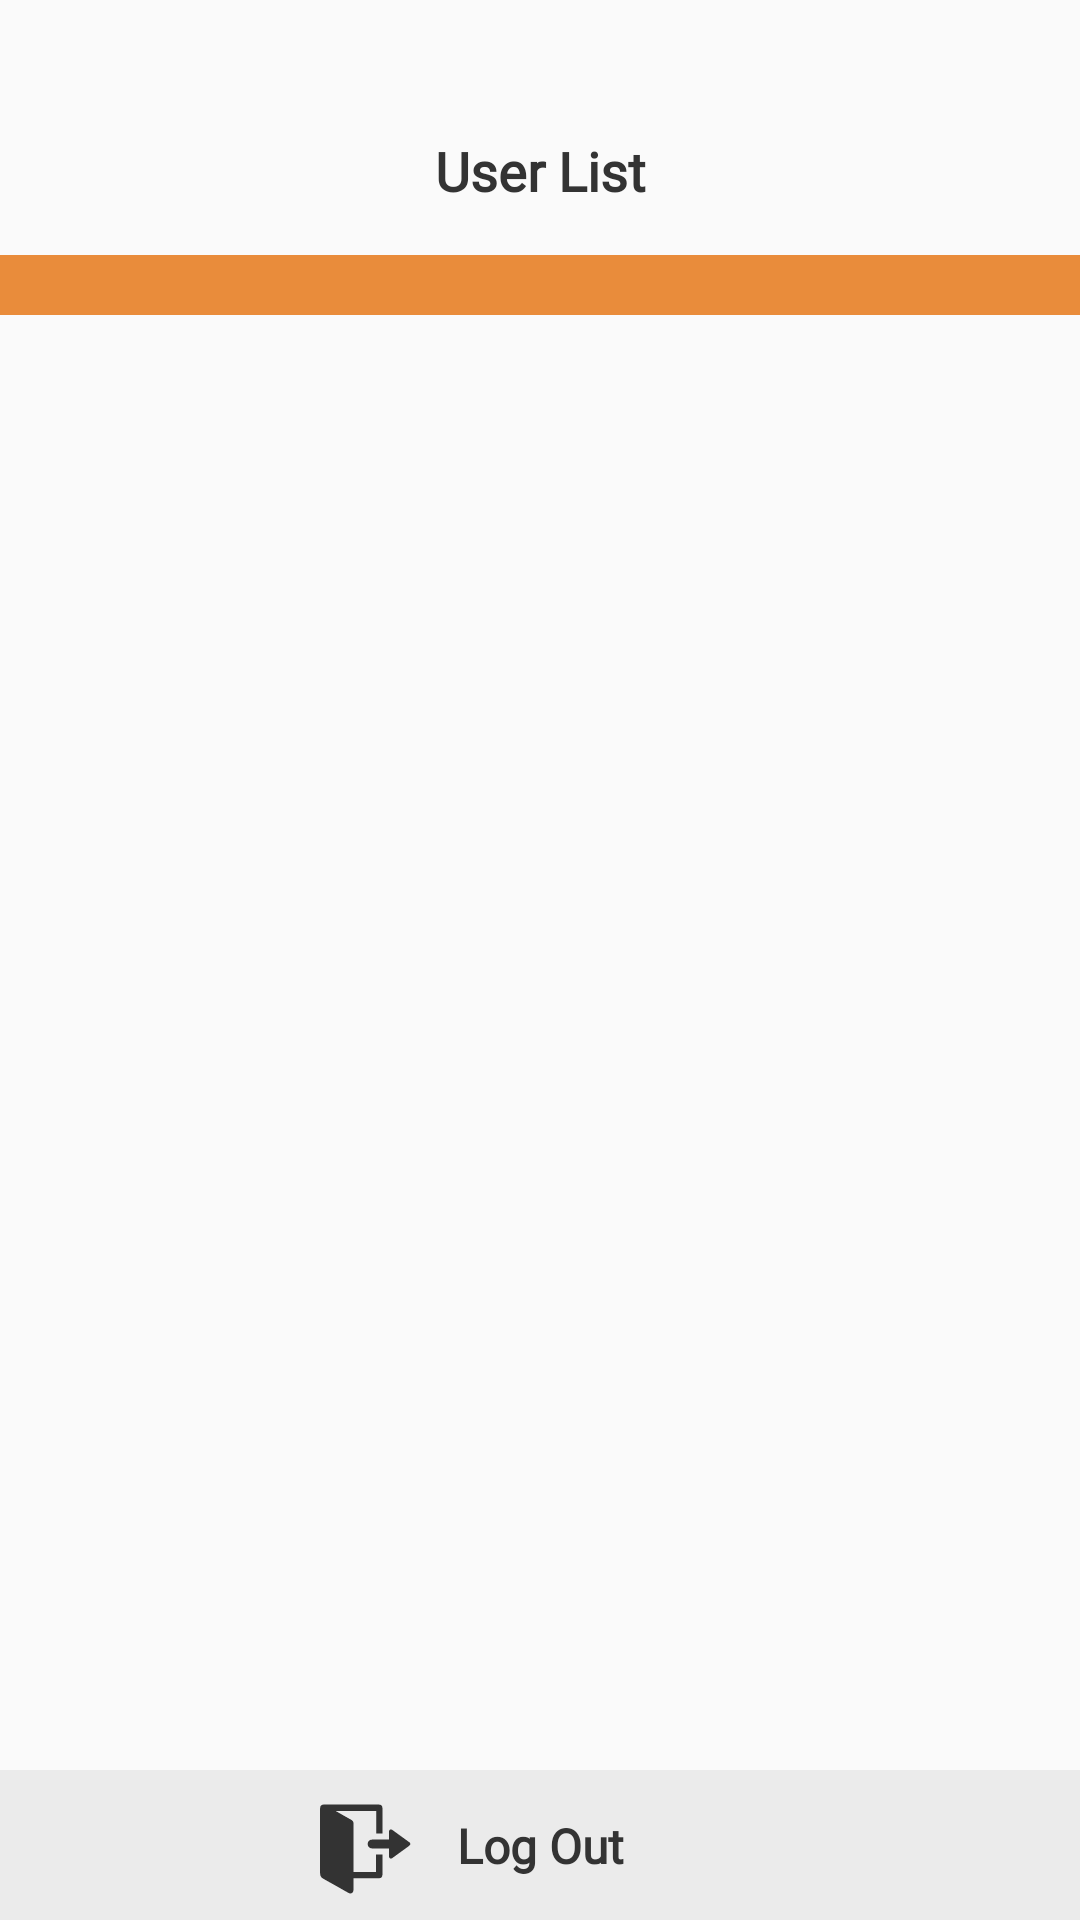

Reconstruct the res/layout file that produces this screen, plus the resources it refers to.
<!-- AndroidManifest.xml: application theme ThemeTransparentStatusBar -->
<!-- res/layout/activity_main.xml -->
<?xml version="1.0" encoding="utf-8"?>
<layout xmlns:android="http://schemas.android.com/apk/res/android"
    xmlns:app="http://schemas.android.com/apk/res-auto"
    xmlns:tools="http://schemas.android.com/tools">

    <androidx.constraintlayout.widget.ConstraintLayout
        android:layout_width="match_parent"
        android:layout_height="match_parent"
        tools:context=".ui.user_list.UserListActivity">

        <TextView
            android:id="@+id/textView2"
            style="@style/TextStyle"
            android:layout_width="wrap_content"
            android:layout_height="wrap_content"
            android:text="@string/user_list"
            android:textSize="@dimen/ts_18sp"
            android:textStyle="bold"
            app:layout_constraintEnd_toEndOf="parent"
            app:layout_constraintStart_toStartOf="parent"
            app:layout_constraintTop_toTopOf="@+id/guideline2" />

        <View
            android:id="@+id/view"
            android:layout_width="0dp"
            android:layout_height="@dimen/height_line"
            android:layout_marginTop="@dimen/gap_16dp"
            android:background="@color/orange_color"
            app:layout_constraintEnd_toEndOf="parent"
            app:layout_constraintStart_toStartOf="parent"
            app:layout_constraintTop_toBottomOf="@+id/textView2" />

        <androidx.constraintlayout.widget.ConstraintLayout
            android:id="@+id/constraintLayout2"
            android:layout_width="0dp"
            android:layout_height="@dimen/gap_50dp"
            android:background="@color/bg_item"
            android:onClick="@{() -> viewModel.clickLogOut()}"
            app:layout_constraintBottom_toBottomOf="parent"
            app:layout_constraintEnd_toEndOf="parent"
            app:layout_constraintStart_toStartOf="parent">

            <ImageView
                android:layout_width="wrap_content"
                android:layout_height="wrap_content"
                android:layout_marginEnd="@dimen/gap_12dp"
                android:src="@drawable/ic_logout"
                app:layout_constraintBottom_toBottomOf="@+id/textView3"
                app:layout_constraintEnd_toStartOf="@+id/textView3"
                app:layout_constraintTop_toTopOf="@+id/textView3" />

            <TextView
                android:id="@+id/textView3"
                style="@style/TextStyle"
                android:layout_width="wrap_content"
                android:layout_height="wrap_content"
                android:text="@string/log_out"
                android:textSize="@dimen/ts_16sp"
                android:textStyle="bold"
                app:layout_constraintBottom_toBottomOf="parent"
                app:layout_constraintEnd_toEndOf="parent"
                app:layout_constraintStart_toStartOf="parent"
                app:layout_constraintTop_toTopOf="parent" />

        </androidx.constraintlayout.widget.ConstraintLayout>

        <androidx.constraintlayout.widget.Guideline
            android:id="@+id/guideline2"
            android:layout_width="wrap_content"
            android:layout_height="wrap_content"
            android:orientation="horizontal"
            app:layout_constraintGuide_percent="0.07" />

        <androidx.recyclerview.widget.RecyclerView
            android:id="@+id/rvUserList"
            android:layout_width="0dp"
            android:layout_height="0dp"
            app:layout_constraintBottom_toTopOf="@+id/constraintLayout2"
            app:layout_constraintEnd_toEndOf="parent"
            app:layout_constraintStart_toStartOf="parent"
            app:layout_constraintTop_toBottomOf="@+id/view" />

    </androidx.constraintlayout.widget.ConstraintLayout>

    <data>

        <import type="android.view.View" />

        <variable
            name="viewModel"
            type="com.lmstest.ui.user_list.UserListVM" />
    </data>
</layout>
<!-- resources referenced by this layout -->
<resources>
  <color name="bg_item">#ebebeb</color>
  <color name="orange_color">#e98c3b</color>
  <dimen name="gap_12dp">12dp</dimen>
  <dimen name="gap_16dp">16dp</dimen>
  <dimen name="gap_50dp">50dp</dimen>
  <dimen name="height_line">20dp</dimen>
  <dimen name="ts_16sp">16sp</dimen>
  <dimen name="ts_18sp">18sp</dimen>
  <!-- drawable ic_logout (drawable) -->
  <vector android:height="40dp" android:viewportHeight="300"
      android:viewportWidth="300" android:width="40dp" xmlns:android="http://schemas.android.com/apk/res/android">
      <path android:fillColor="#333333" android:pathData="M203.5,118.5c-5.2,0 -10.2,0 -15.5,0c0,-18.7 0,-37.4 0,-56.1c-33.8,0 -67.2,0 -101.3,0c1.2,0.7 1.9,1.2 2.6,1.6c12.1,6.9 24.2,13.8 36.4,20.6c3.9,2.1 5.5,5 5.5,9.4c-0.1,39.2 -0.1,78.5 -0.1,117.7c0,1 0,2 0,3c19,0 37.6,0 56.7,0c0,-14.4 0,-28.9 0,-43.4c5.4,0 10.4,0 15.8,0c0,1 0,1.9 0,2.8c0,15.6 0,31.3 0,46.9c0,6.9 -2.8,9.7 -9.6,9.7c-19.9,0 -39.7,0 -59.6,0c-1,0 -2,0 -3.2,0c0,1.9 0,3.7 0,5.4c0,7.9 0,15.8 0,23.7c0,7.5 -6.2,11.1 -12.7,7.4C97.7,255.5 77,243.4 56,232c-6.3,-3.4 -8.3,-7.4 -8.3,-14.3c0.2,-54.1 0.1,-108.1 0.1,-162.2c0,-5.9 3.2,-9.1 9,-9.1c45.9,0 91.8,0 137.7,0c5.9,0 9.1,3 9.1,8.8c0,20.5 0,40.9 0,61.4C203.7,117.1 203.6,117.7 203.5,118.5z"/>
      <path android:fillColor="#333333" android:pathData="M220.1,133.8c0,-6.6 0,-12.8 0,-19c0,-2.3 0.2,-4.6 2.6,-5.8c2.3,-1.2 4.3,-0.2 6.2,1.2c13.8,10.1 27.7,20.1 41.6,30.2c4,2.9 4,6.2 -0.1,9.2c-13.9,10.1 -27.7,20.1 -41.6,30.2c-1.8,1.3 -3.7,2.3 -6,1.2c-2.4,-1.2 -2.7,-3.3 -2.7,-5.7c0,-6.3 0,-12.6 0,-19.2c-1.3,0 -2.3,0 -3.4,0c-12.9,0 -25.8,0.1 -38.7,0c-7.8,-0.1 -13,-7.1 -10.9,-14.3c1.4,-4.9 5.8,-7.9 11.4,-7.9c12.8,0 25.6,0 38.4,0C217.9,133.8 218.8,133.8 220.1,133.8z"/>
  </vector>
  <string name="log_out">Log Out</string>
  <string name="user_list">User List</string>
  <style name="TextStyle" parent="@android:style/TextAppearance">
          <item name="android:fontFamily">@font/open_sans</item>
          <item name="android:textColor">@color/main_text_color</item>
      </style>
  <style name="ThemeTransparentStatusBar" parent="Theme.AppCompat.Light.NoActionBar">
          
          <item name="colorPrimary">@color/colorPrimary</item>
          <item name="colorPrimaryDark">@color/colorPrimaryDark</item>
          <item name="colorAccent">@color/colorAccent</item>
          <item name="android:windowTranslucentStatus">true</item>
      </style>
  <color name="main_text_color">#333333</color>
  <color name="colorPrimary">#e98c3b</color>
  <color name="colorPrimaryDark">#8F5724</color>
  <color name="colorAccent">#383838</color>
</resources>
